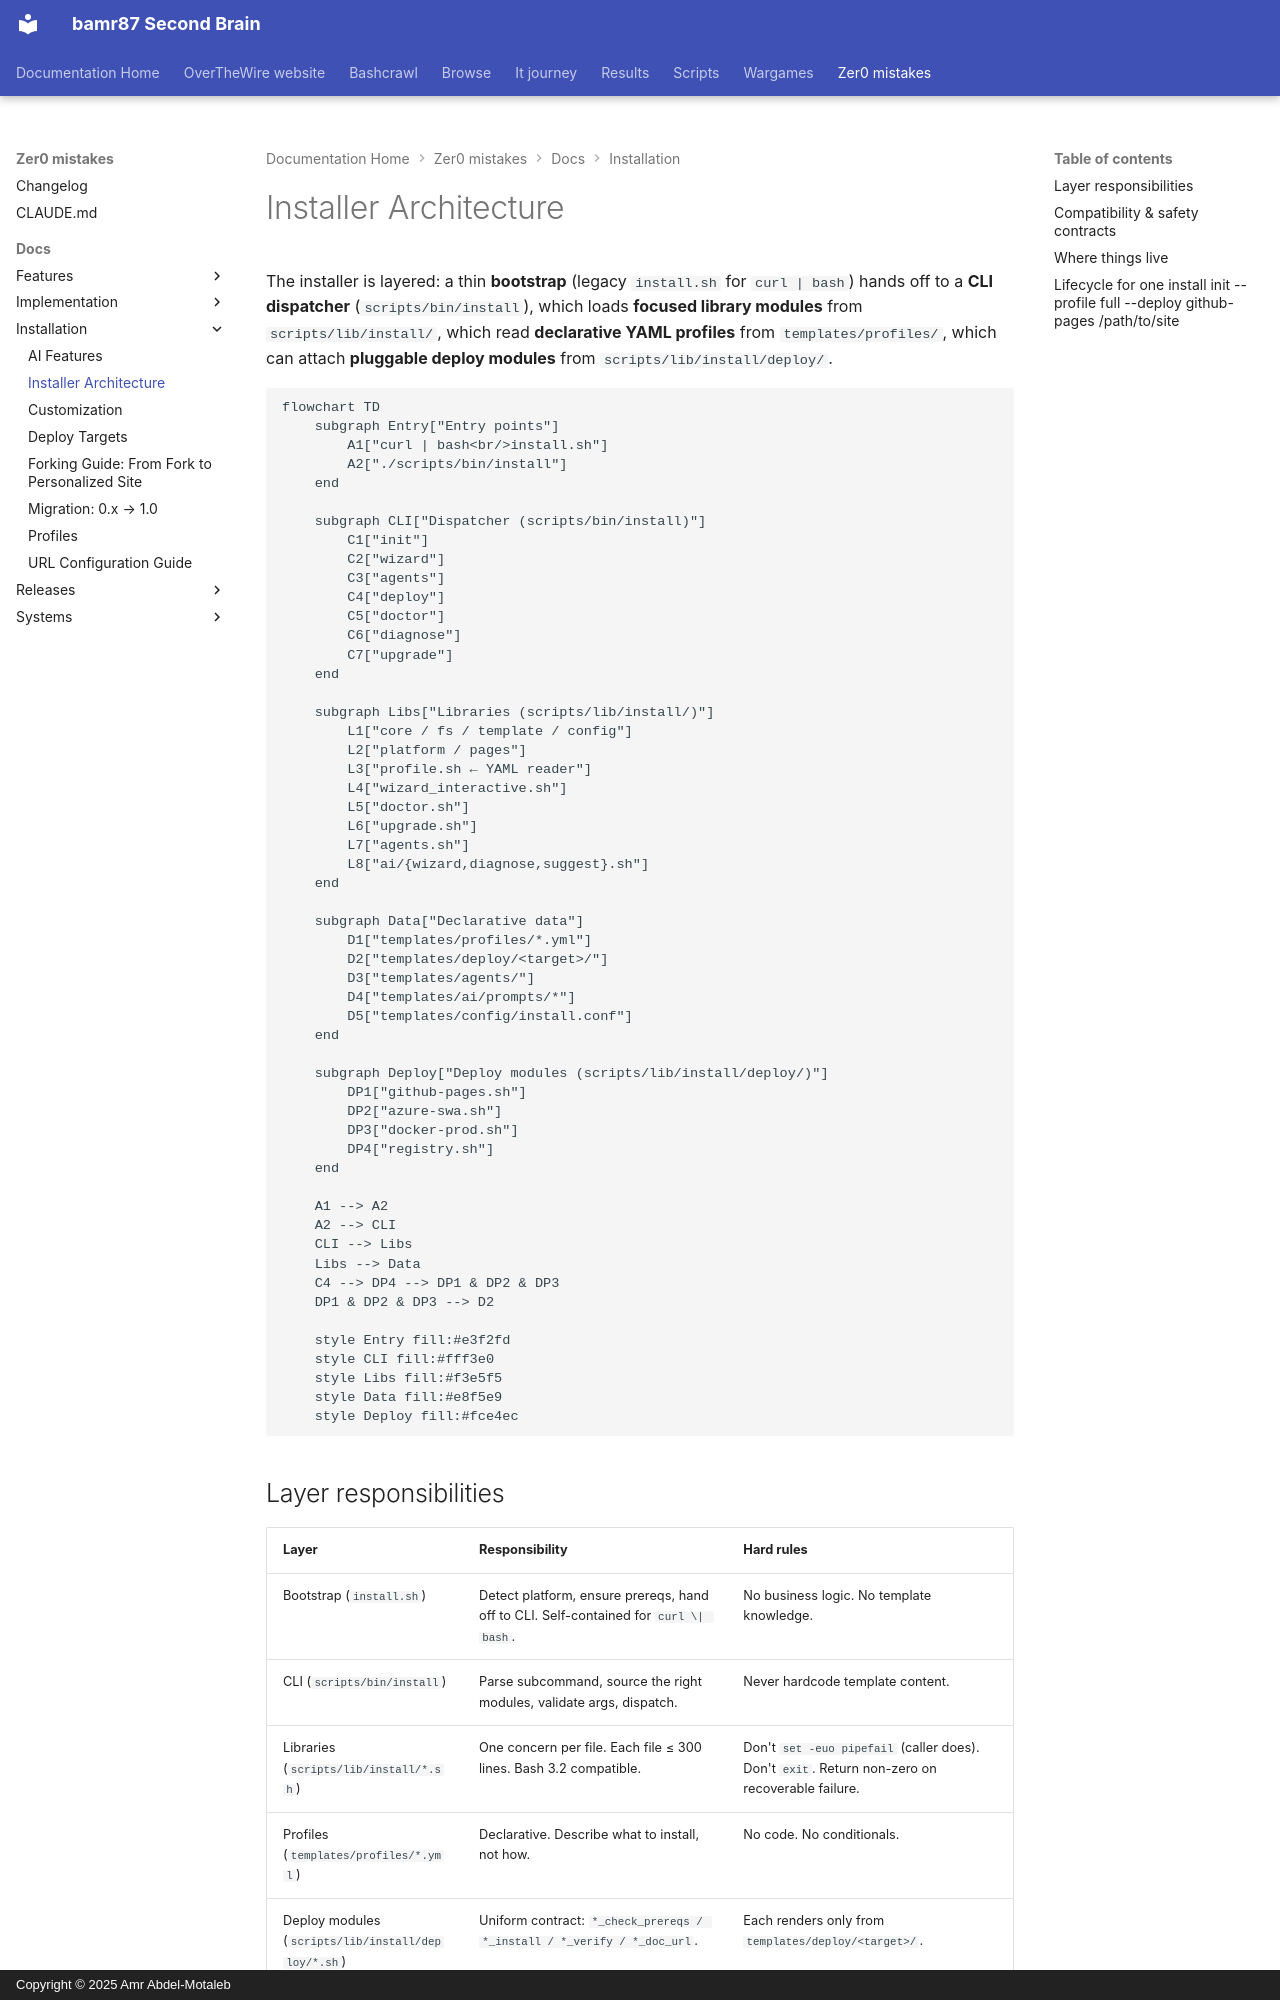

repository: bamr87/README · page: zer0-mistakes/docs/installation/architecture/index.html · generator: mkdocs · copyright: Copyright © 2025 Amr Abdel-Motaleb

---
author: bamr87
categories:
- docs
date: 2026-04-21 04:03:45+00:00
description: 'The layered installer architecture: bootstrap script, CLI dispatcher,
  focused library modules, declarative YAML profiles, and pluggable deploy targets.'
lastmod: 2026-04-21 04:03:45+00:00
source_file: docs/installation/architecture.md
source_repo: bamr87/zer0-mistakes
source_url: https://github.com/bamr87/zer0-mistakes/blob/main/docs/installation/architecture.md
tags:
- installation
- setup
title: Installer Architecture
---

# Installer Architecture

The installer is layered: a thin **bootstrap** (legacy `install.sh` for `curl | bash`) hands off to a **CLI dispatcher** (`scripts/bin/install`), which loads **focused library modules** from `scripts/lib/install/`, which read **declarative YAML profiles** from `templates/profiles/`, which can attach **pluggable deploy modules** from `scripts/lib/install/deploy/`.

```mermaid
flowchart TD
    subgraph Entry["Entry points"]
        A1["curl | bash<br/>install.sh"]
        A2["./scripts/bin/install"]
    end

    subgraph CLI["Dispatcher (scripts/bin/install)"]
        C1["init"]
        C2["wizard"]
        C3["agents"]
        C4["deploy"]
        C5["doctor"]
        C6["diagnose"]
        C7["upgrade"]
    end

    subgraph Libs["Libraries (scripts/lib/install/)"]
        L1["core / fs / template / config"]
        L2["platform / pages"]
        L3["profile.sh ← YAML reader"]
        L4["wizard_interactive.sh"]
        L5["doctor.sh"]
        L6["upgrade.sh"]
        L7["agents.sh"]
        L8["ai/{wizard,diagnose,suggest}.sh"]
    end

    subgraph Data["Declarative data"]
        D1["templates/profiles/*.yml"]
        D2["templates/deploy/<target>/"]
        D3["templates/agents/"]
        D4["templates/ai/prompts/*"]
        D5["templates/config/install.conf"]
    end

    subgraph Deploy["Deploy modules (scripts/lib/install/deploy/)"]
        DP1["github-pages.sh"]
        DP2["azure-swa.sh"]
        DP3["docker-prod.sh"]
        DP4["registry.sh"]
    end

    A1 --> A2
    A2 --> CLI
    CLI --> Libs
    Libs --> Data
    C4 --> DP4 --> DP1 & DP2 & DP3
    DP1 & DP2 & DP3 --> D2

    style Entry fill:#e3f2fd
    style CLI fill:#fff3e0
    style Libs fill:#f3e5f5
    style Data fill:#e8f5e9
    style Deploy fill:#fce4ec
```
